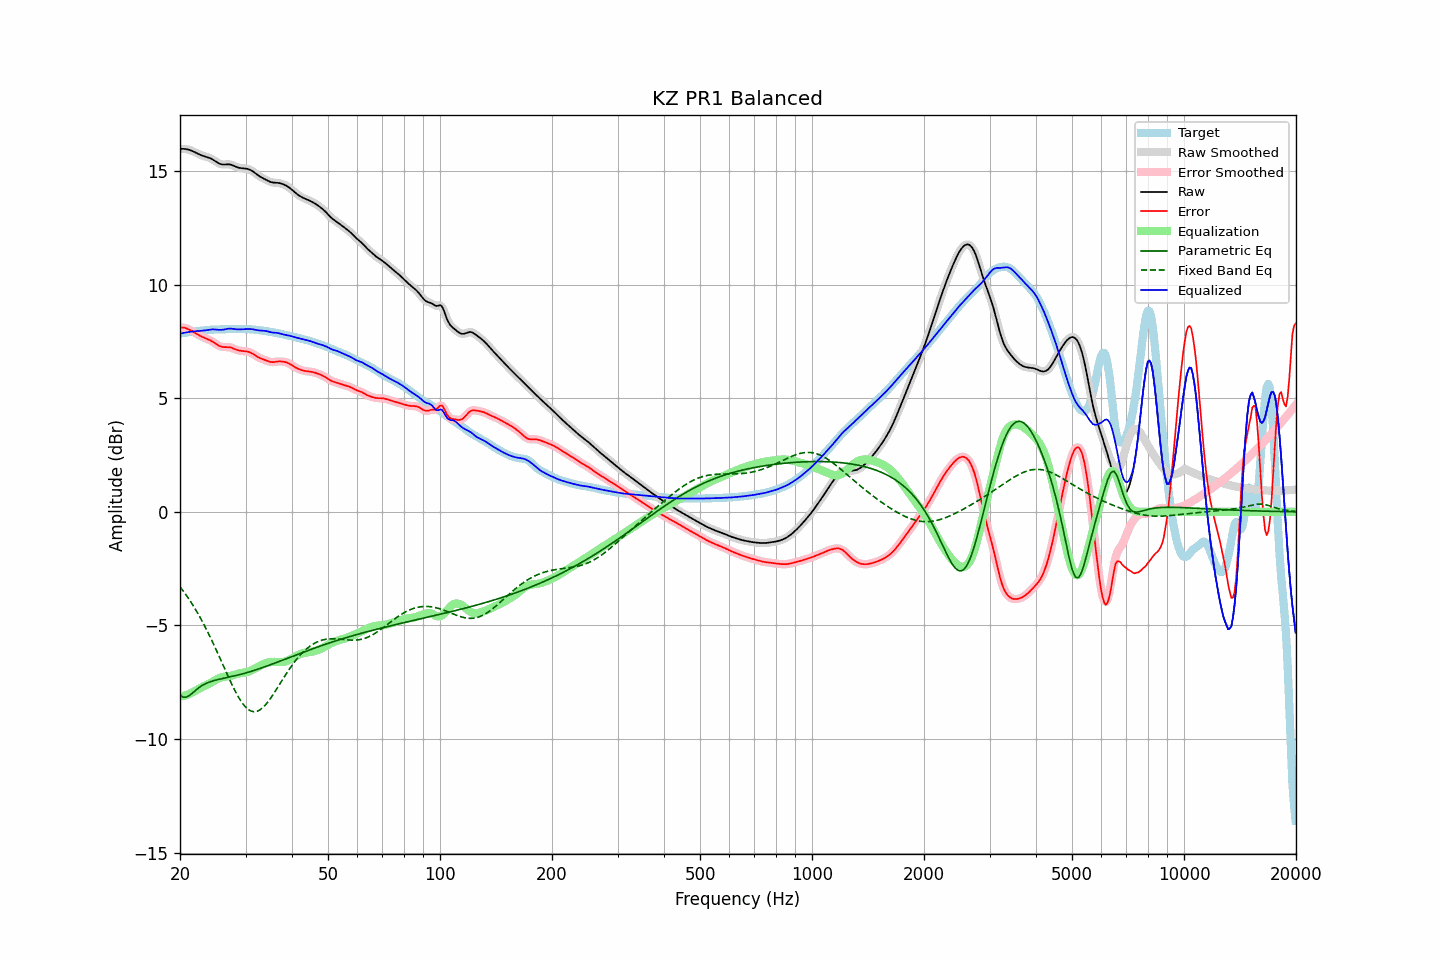

Data behind this chart, as committed beside it:
frequency, raw, error, smoothed, error_smoothed, equalization, parametric_eq, fixed_band_eq, equalized_raw, equalized_smoothed, target
20.00, 15.97, 8.12, 15.97, 8.12, -8.14, -8.06, -3.29, 7.84, 7.84, 7.85
20.20, 15.98, 8.12, 15.98, 8.12, -8.12, -8.11, -3.39, 7.85, 7.86, 7.86
20.40, 15.98, 8.11, 15.98, 8.11, -8.10, -8.16, -3.48, 7.87, 7.87, 7.87
20.61, 15.97, 8.10, 15.97, 8.09, -8.08, -8.16, -3.58, 7.89, 7.89, 7.87
20.81, 15.96, 8.07, 15.96, 8.07, -8.06, -8.15, -3.68, 7.90, 7.90, 7.89
21.02, 15.94, 8.04, 15.95, 8.04, -8.03, -8.11, -3.78, 7.91, 7.91, 7.90
21.23, 15.93, 8.01, 15.92, 8.01, -8.01, -8.07, -3.88, 7.92, 7.92, 7.91
21.44, 15.90, 7.98, 15.90, 7.98, -7.97, -8.02, -3.99, 7.93, 7.93, 7.92
21.66, 15.87, 7.94, 15.87, 7.94, -7.93, -7.96, -4.10, 7.93, 7.94, 7.93
21.87, 15.84, 7.89, 15.84, 7.89, -7.89, -7.90, -4.22, 7.94, 7.94, 7.94
22.09, 15.80, 7.85, 15.80, 7.85, -7.85, -7.84, -4.34, 7.95, 7.95, 7.95
22.31, 15.77, 7.81, 15.77, 7.81, -7.81, -7.78, -4.46, 7.96, 7.96, 7.96
22.54, 15.73, 7.77, 15.73, 7.77, -7.77, -7.72, -4.58, 7.96, 7.96, 7.97
22.76, 15.70, 7.73, 15.70, 7.73, -7.74, -7.68, -4.71, 7.97, 7.97, 7.97
22.99, 15.67, 7.69, 15.67, 7.70, -7.70, -7.63, -4.84, 7.97, 7.97, 7.98
23.22, 15.65, 7.67, 15.65, 7.66, -7.67, -7.59, -4.98, 7.98, 7.98, 7.99
23.45, 15.63, 7.64, 15.63, 7.64, -7.64, -7.56, -5.11, 7.99, 7.99, 7.99
23.69, 15.61, 7.61, 15.61, 7.61, -7.60, -7.53, -5.25, 8.00, 8.00, 8.00
23.92, 15.59, 7.58, 15.58, 7.58, -7.57, -7.50, -5.39, 8.02, 8.01, 8.01
24.16, 15.56, 7.54, 15.56, 7.54, -7.53, -7.47, -5.54, 8.02, 8.02, 8.01
24.40, 15.52, 7.50, 15.52, 7.50, -7.49, -7.45, -5.69, 8.03, 8.03, 8.02
24.65, 15.48, 7.46, 15.48, 7.46, -7.45, -7.43, -5.84, 8.03, 8.03, 8.02
24.89, 15.43, 7.41, 15.43, 7.41, -7.41, -7.41, -5.99, 8.02, 8.02, 8.02
25.14, 15.38, 7.36, 15.38, 7.36, -7.37, -7.39, -6.15, 8.02, 8.02, 8.02
25.39, 15.34, 7.32, 15.34, 7.32, -7.33, -7.37, -6.30, 8.01, 8.01, 8.02
25.65, 15.31, 7.29, 15.31, 7.29, -7.30, -7.36, -6.46, 8.01, 8.01, 8.03
25.91, 15.29, 7.26, 15.29, 7.26, -7.28, -7.34, -6.62, 8.01, 8.01, 8.03
26.16, 15.28, 7.25, 15.29, 7.25, -7.26, -7.33, -6.78, 8.02, 8.02, 8.03
26.43, 15.29, 7.25, 15.29, 7.25, -7.25, -7.31, -6.94, 8.03, 8.03, 8.04
26.69, 15.29, 7.25, 15.29, 7.25, -7.24, -7.30, -7.09, 8.05, 8.05, 8.04
26.96, 15.29, 7.25, 15.29, 7.25, -7.23, -7.28, -7.25, 8.06, 8.06, 8.04
27.23, 15.29, 7.24, 15.29, 7.24, -7.22, -7.27, -7.40, 8.07, 8.06, 8.05
27.50, 15.27, 7.22, 15.27, 7.22, -7.21, -7.25, -7.55, 8.06, 8.06, 8.05
27.77, 15.24, 7.20, 15.24, 7.20, -7.19, -7.23, -7.70, 8.05, 8.05, 8.05
28.05, 15.21, 7.17, 15.21, 7.17, -7.17, -7.22, -7.84, 8.04, 8.04, 8.05
28.33, 15.18, 7.14, 15.18, 7.14, -7.15, -7.20, -7.98, 8.03, 8.04, 8.04
28.62, 15.15, 7.11, 15.16, 7.11, -7.13, -7.18, -8.11, 8.03, 8.03, 8.04
28.90, 15.14, 7.09, 15.14, 7.10, -7.11, -7.17, -8.22, 8.03, 8.03, 8.04
29.19, 15.12, 7.08, 15.13, 7.08, -7.09, -7.15, -8.34, 8.03, 8.03, 8.04
29.48, 15.12, 7.08, 15.12, 7.08, -7.08, -7.13, -8.44, 8.04, 8.04, 8.04
29.78, 15.11, 7.07, 15.11, 7.07, -7.07, -7.11, -8.53, 8.04, 8.04, 8.04
30.08, 15.10, 7.06, 15.11, 7.06, -7.06, -7.09, -8.60, 8.05, 8.05, 8.04
30.38, 15.09, 7.05, 15.09, 7.05, -7.04, -7.07, -8.67, 8.05, 8.05, 8.04
30.68, 15.07, 7.03, 15.07, 7.03, -7.02, -7.05, -8.72, 8.05, 8.05, 8.04
30.99, 15.04, 7.00, 15.04, 7.00, -6.99, -7.03, -8.76, 8.04, 8.04, 8.03
31.30, 15.00, 6.97, 15.00, 6.97, -6.96, -7.00, -8.78, 8.04, 8.04, 8.03
31.61, 14.95, 6.93, 14.95, 6.93, -6.92, -6.98, -8.80, 8.03, 8.03, 8.02
31.93, 14.89, 6.88, 14.89, 6.88, -6.88, -6.96, -8.79, 8.01, 8.01, 8.01
32.24, 14.84, 6.83, 14.84, 6.83, -6.84, -6.94, -8.78, 8.00, 8.00, 8.01
32.57, 14.79, 6.79, 14.79, 6.79, -6.80, -6.91, -8.74, 7.99, 7.99, 8.00
32.89, 14.74, 6.76, 14.74, 6.76, -6.76, -6.89, -8.70, 7.98, 7.98, 7.99
33.22, 14.71, 6.73, 14.71, 6.73, -6.73, -6.86, -8.65, 7.98, 7.98, 7.98
33.55, 14.67, 6.70, 14.67, 6.70, -6.70, -6.84, -8.58, 7.97, 7.97, 7.97
33.89, 14.63, 6.68, 14.63, 6.68, -6.67, -6.81, -8.51, 7.96, 7.96, 7.95
34.23, 14.60, 6.65, 14.60, 6.65, -6.65, -6.79, -8.43, 7.95, 7.95, 7.94
34.57, 14.56, 6.63, 14.56, 6.63, -6.63, -6.76, -8.34, 7.93, 7.93, 7.93
34.92, 14.53, 6.60, 14.53, 6.60, -6.61, -6.74, -8.24, 7.91, 7.91, 7.92
35.27, 14.50, 6.59, 14.50, 6.59, -6.61, -6.71, -8.14, 7.90, 7.90, 7.91
35.62, 14.49, 6.59, 14.49, 6.59, -6.60, -6.68, -8.03, 7.89, 7.89, 7.90
35.97, 14.49, 6.60, 14.49, 6.60, -6.60, -6.66, -7.92, 7.88, 7.88, 7.89
... 635 more rows
